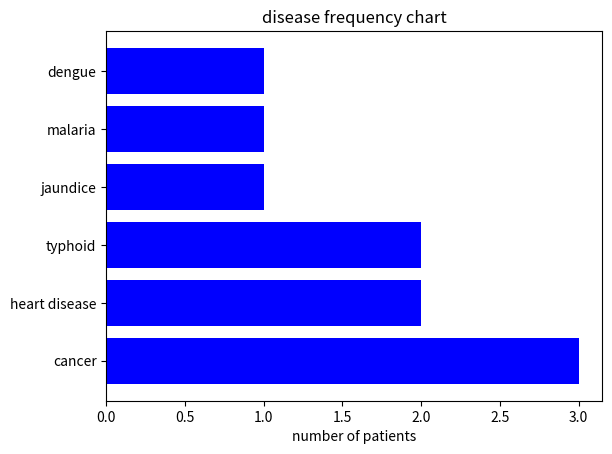

Python code for this plot:
import numpy as np
import matplotlib.pyplot as plt
objects=('cancer','heart disease','typhoid','jaundice','malaria','dengue')
y_pos=np.arange(len(objects))
performance=[3,2,2,1,1,1]
plt.barh(y_pos,performance,align='center',color='b')
plt.yticks(y_pos,objects)
plt.xlabel('number of patients')
plt.title('disease frequency chart')
plt.show()
